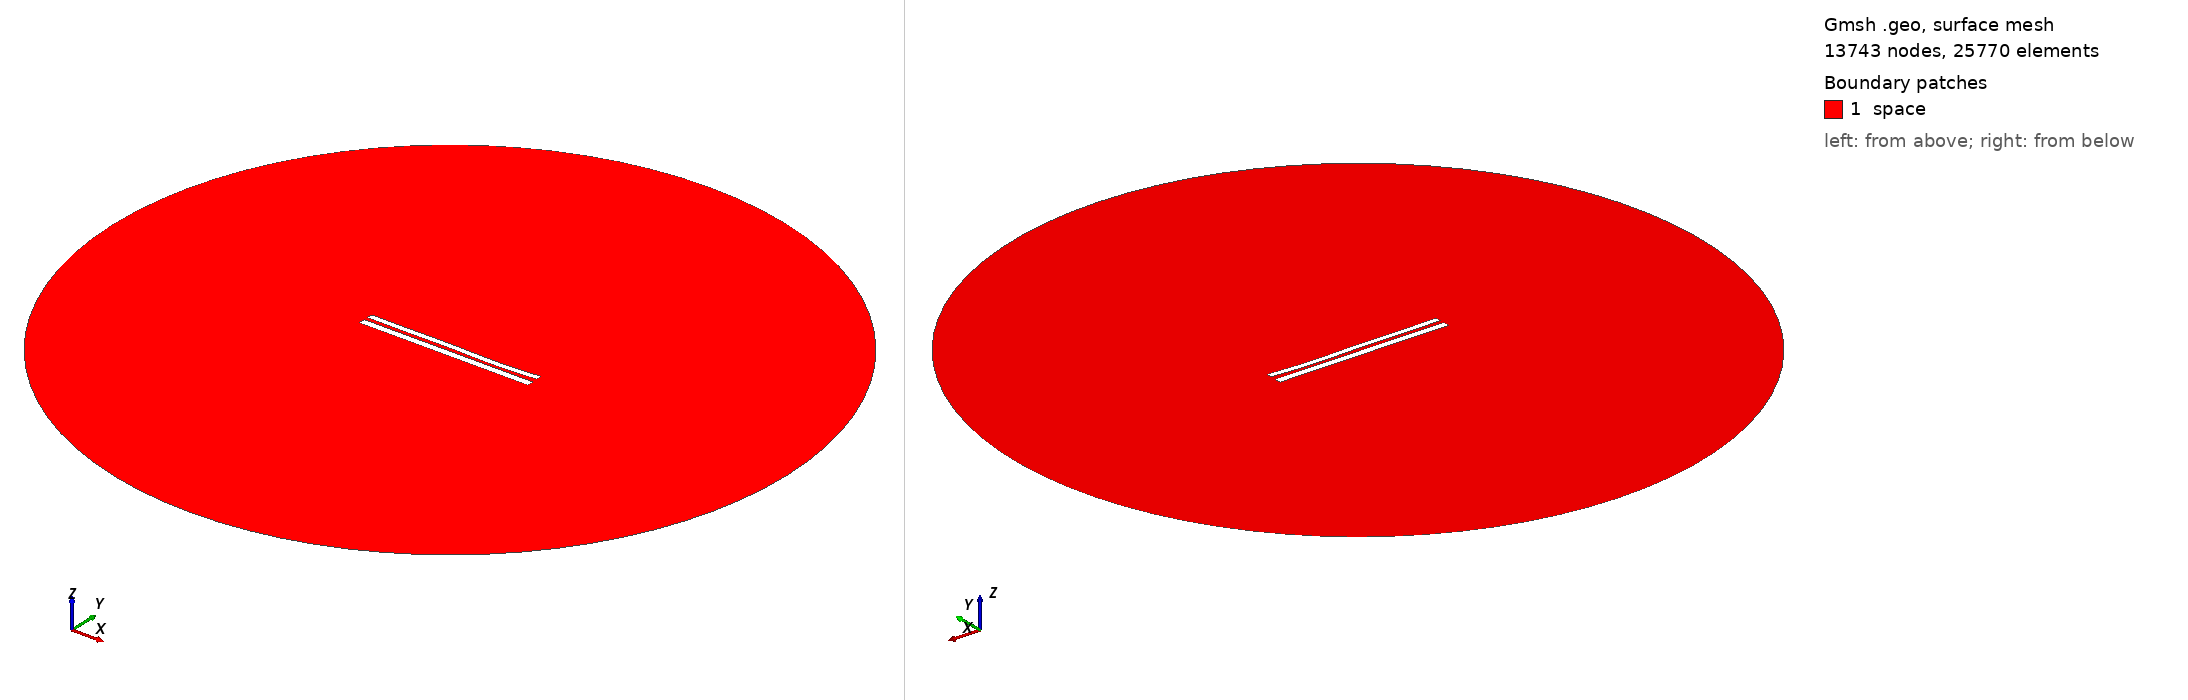

Gmsh geometry script, surface-meshed: 13743 nodes, 25770 surface elements. Boundary patches (legend numbers): 1 space. Left view from above one corner, right view from below the opposite corner. Legend entries are the model's physical surfaces. The drawing asked Gmsh for element sizes between 1% and 20% of the model's largest extent; the script's own settings can give other sizes.

=== 8271.geo (drawn) ===
//---------------------------------------
// Geometry kernel
//---------------------------------------

SetFactory("OpenCASCADE");



//---------------------------------------
// Parameters of the geometry
//---------------------------------------

// Overetch of the upper plate
overetch = 0.25;

// Distance between the plates
distance = 2.25;

// Discretization over the x axis (for the deformation)
nx = 50; 

// Length of the plate
L = 100 - overetch; 

// Number of modes
n = 4; 

// 1st mode coefficient
coeff(1) = -0.075;
beta(1) = 0.596864 * 3.1415926535 / L;

// 2nd mode coefficient
coeff(2) = -0.15;
beta(2) = 1.49418 * 3.1415926535 / L;

// 3rd mode coefficient
coeff(3) = 0.15;
beta(3) = 2.50025 * 3.1415926535 / L;

// 4th mode coefficient
coeff(4) = -0.15;
beta(4) = 3.49999 * 3.1415926535 / L;



//---------------------------------------
// Upper plate (deformed rectangle)
//---------------------------------------

// Coordiantes of the upper plate
xmin = -50;
xmax = 50 - overetch;

// Height of the upper plate
yheight = 4 - 2 * overetch;

// Indexes of the points
UpperID[] = {};
LowerID[] = {};
LeftID[] = {};
RightID[] = {};

// Point index
p = 1;

// Horizontal edges
For i In {1:nx}
    x = xmin + (i-1)*(xmax - xmin)/(nx-1);

    y_bottom = distance / 2 + overetch;
    For j In {1:n}
        C = (Cosh(beta(j)*L) + Cos(beta(j)*L)) / (Sinh(beta(j)*L) + Sin(beta(j)*L));
        y_bottom  = y_bottom + coeff(j) * (Cosh(beta(j)*(x+50)) - Cos(beta(j)*(x+50)) - C * (Sinh(beta(j)*(x+50)) - Sin(beta(j)*(x+50))));
    EndFor

    y_top = y_bottom + yheight;

    Point(p) = {x, y_top, 0, 1.0};
    UpperID[i] = p;
    p = p + 1;

    Point(p) = {x, y_bottom, 0, 1.0};
    LowerID[i] = p;
    p = p + 1;
EndFor

// Create point lists
UpperPts[] = {}; LowerPts[] = {};
For i In {1:nx}
  UpperPts[] += {UpperID[i]};
  LowerPts[] += {LowerID[i]};
EndFor

// Build splines
Spline(1) = {UpperPts[]};
Spline(2) = {LowerPts[]};
Line(3) = {LowerPts[nx-1], UpperPts[nx-1]};
Line(4) = {LowerPts[0], UpperPts[0]};

// Build the plane surface
Curve Loop(1) = {2, 3, -1, -4};
Plane Surface(1) = {1};



//---------------------------------------
// Lower plate (rectangle)
//---------------------------------------

// Vertices
Point(1001) = {-50, -1, 0, 1.0};
Point(1002) = { 50, -1, 0, 1.0};
Point(1003) = { 50,  -5, 0, 1.0};
Point(1004) = {-50,  -5, 0, 1.0};

// Edges
Line(5) = {1001, 1002};
Line(6) = {1002, 1003};
Line(7) = {1003, 1004};
Line(8) = {1004, 1001};

// Plane surface
Line Loop(2) = {5, 6, 7, 8};
Plane Surface(2) = {2}; 



//---------------------------------------
// Outer (fictious) boundary
//---------------------------------------

// Points
Point(1005) = {0, 0, 0};       // Center
Point(1006) = {200, 0, 0};     // Start point
Point(1007) = {0, 200, 0};     // 90 degrees
Point(1008) = {-200, 0, 0};    // 180 degrees
Point(1009) = {0, -200, 0};    // 270 degrees

// Circle arcs (each needs start, center, end)
Circle(9) = {1006, 1005, 1007};
Circle(10) = {1007, 1005, 1008};
Circle(11) = {1008, 1005, 1009};
Circle(12) = {1009, 1005, 1006};

// Plane surface for the entire domain
Curve Loop(3) = {9, 10, 11, 12};
Surface(3) = {3};

// Subtract the plates from the whole domain to obtain the actual domain where we want to solve the equations
BooleanDifference{ Surface{3}; Delete; }{ Surface{1}; Surface{2}; Delete; }




//---------------------------------------
// Transfinite Lines/Curves
//---------------------------------------

// Set the number of points on the boundaries
r = 7;

// Plates
Transfinite Curve {1, 2} = 50*r Using Progression 1;
Transfinite Curve {3, 4} = 2*r Using Progression 1;
Transfinite Line {5, 7} = 50*r Using Progression 1;
Transfinite Line {6, 8} = 2*r Using Progression 1;

// Outer boundary
Transfinite Line {9, 10, 11, 12} = 20 Using Progression 1;



//---------------------------------------
// Physical groups
//---------------------------------------                

// Physical curves (boundaries)
Physical Line("force_segment", 10) = {2};
Physical Line("upper_plate", 11) = {1, 3, 4};
Physical Line("lower_plate", 12) = {5, 6, 7, 8};
Physical Line("boundary", 20) = {9, 10, 11, 12};

// Physical Surfaces
Physical Surface("space", 30) = {3};



//---------------------------------------
// 6. Generate the Mesh
//---------------------------------------

// 2D mesh generation
Mesh 2;
